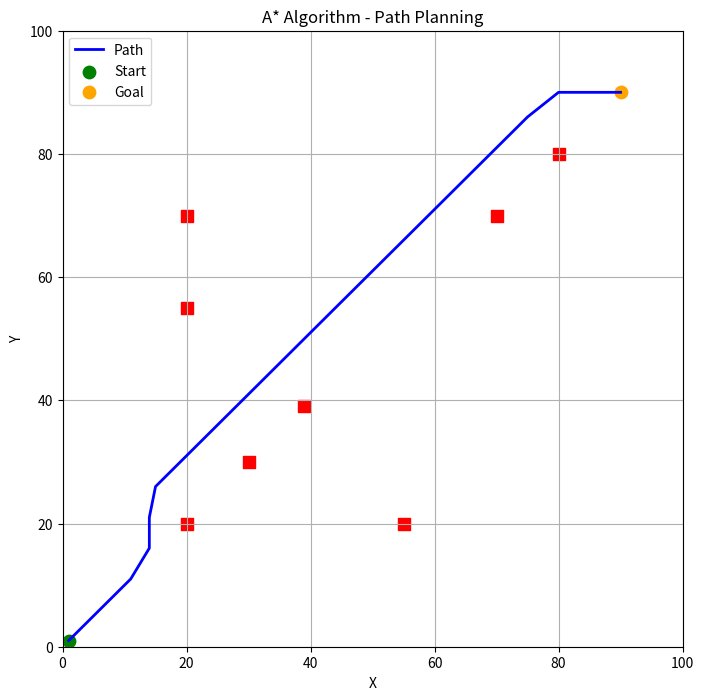

Reproduce this figure in Python.
import numpy as np
import heapq
import matplotlib.pyplot as plt

# Define the heuristic function (Manhattan distance)
def heuristic(node, goal):
    return np.abs(node[0] - goal[0]) + np.abs(node[1] - goal[1])

# Define the A* algorithm function
def astar(start, goal, obstacles, obstacle_threshold):
    GRID_WIDTH = 100
    GRID_HEIGHT = 100

    open_set = []
    closed_set = set()
    came_from = {}

    # Initialize the start node
    g_score = {}
    f_score = {}
    g_score[tuple(start)] = 0
    f_score[tuple(start)] = heuristic(start, goal)
    heapq.heappush(open_set, (f_score[tuple(start)], tuple(start)))

    # A* algorithm loop
    while open_set:
        current = heapq.heappop(open_set)[1]

        # Check if the goal is reached
        if current == goal:
            path = []
            while current in came_from:
                path.append(current)
                current = came_from[current]
            path.append(start)
            path.reverse()
            return path[::5]  # Return every 5th coordinate in the path

        closed_set.add(tuple(current))  # Convert to tuple

        # Generate the neighboring nodes
        x, y = current
        moves = np.array([(0, 1), (0, -1), (1, 0), (-1, 0), (1, 1), (1, -1), (-1, 1), (-1, -1)])
        neighbors = np.add(current, moves)

        valid_neighbors = np.logical_and.reduce((
            neighbors[:, 0] >= 0,
            neighbors[:, 0] < GRID_WIDTH,
            neighbors[:, 1] >= 0,
            neighbors[:, 1] < GRID_HEIGHT,
        ))

        for neighbor in neighbors[valid_neighbors]:
            valid_neighbor = True

            # Check if the neighbor is too close to any obstacle
            for obstacle in obstacles:
                if np.abs(neighbor[0] - obstacle[0]) <= obstacle_threshold and np.abs(neighbor[1] - obstacle[1]) <= obstacle_threshold:
                    valid_neighbor = False
                    break

            if valid_neighbor:
                if tuple(neighbor) in closed_set and g_score[tuple(current)] + 1 >= g_score.get(tuple(neighbor), np.inf):
                    continue

                if g_score[tuple(current)] + 1 < g_score.get(tuple(neighbor), np.inf) or not any(
                        (neighbor == i[1]).all() for i in open_set):
                    came_from[tuple(neighbor)] = current  # Convert to tuple
                    g_score[tuple(neighbor)] = g_score[tuple(current)] + 1
                    f_score[tuple(neighbor)] = g_score[tuple(neighbor)] + heuristic(neighbor, goal)
                    heapq.heappush(open_set, (f_score[tuple(neighbor)], tuple(neighbor)))

    # If no path is found
    return None


# Define the start and goal coordinates
start = (1, 1)
goal = (90, 90)

# Define the coordinates of the obstacles
obstacles = np.array([
    (30, 30),
    (70, 70),
    (20, 20),
    (80, 80),
    (20, 70),
    (20, 55),
    (55, 20),
    (39, 39)
])

# Define the distance threshold to avoid obstacles
obstacle_threshold = 5

# Find the path using A* algorithm
path = astar(start, goal, obstacles, obstacle_threshold)

# Visualize the grid, obstacles, and path
plt.figure(figsize=(8, 8))
plt.xlim(0, 100)
plt.ylim(0, 100)
plt.title('A* Algorithm - Path Planning')
plt.xlabel('X')
plt.ylabel('Y')

# Plot the obstacles
plt.scatter(obstacles[:, 0], obstacles[:, 1], color='red', marker='s', s=80)

# Plot the path if it exists
if path is not None:
    x_path, y_path = zip(*path)
    plt.plot(x_path, y_path, color='blue', linewidth=2, label='Path')
else:
    print("No path found.")

# Plot the start and goal positions
plt.scatter(start[0], start[1], color='green', marker='o', s=80, label='Start')
plt.scatter(goal[0], goal[1], color='orange', marker='o', s=80, label='Goal')

plt.legend()
plt.grid(True)
plt.show()
